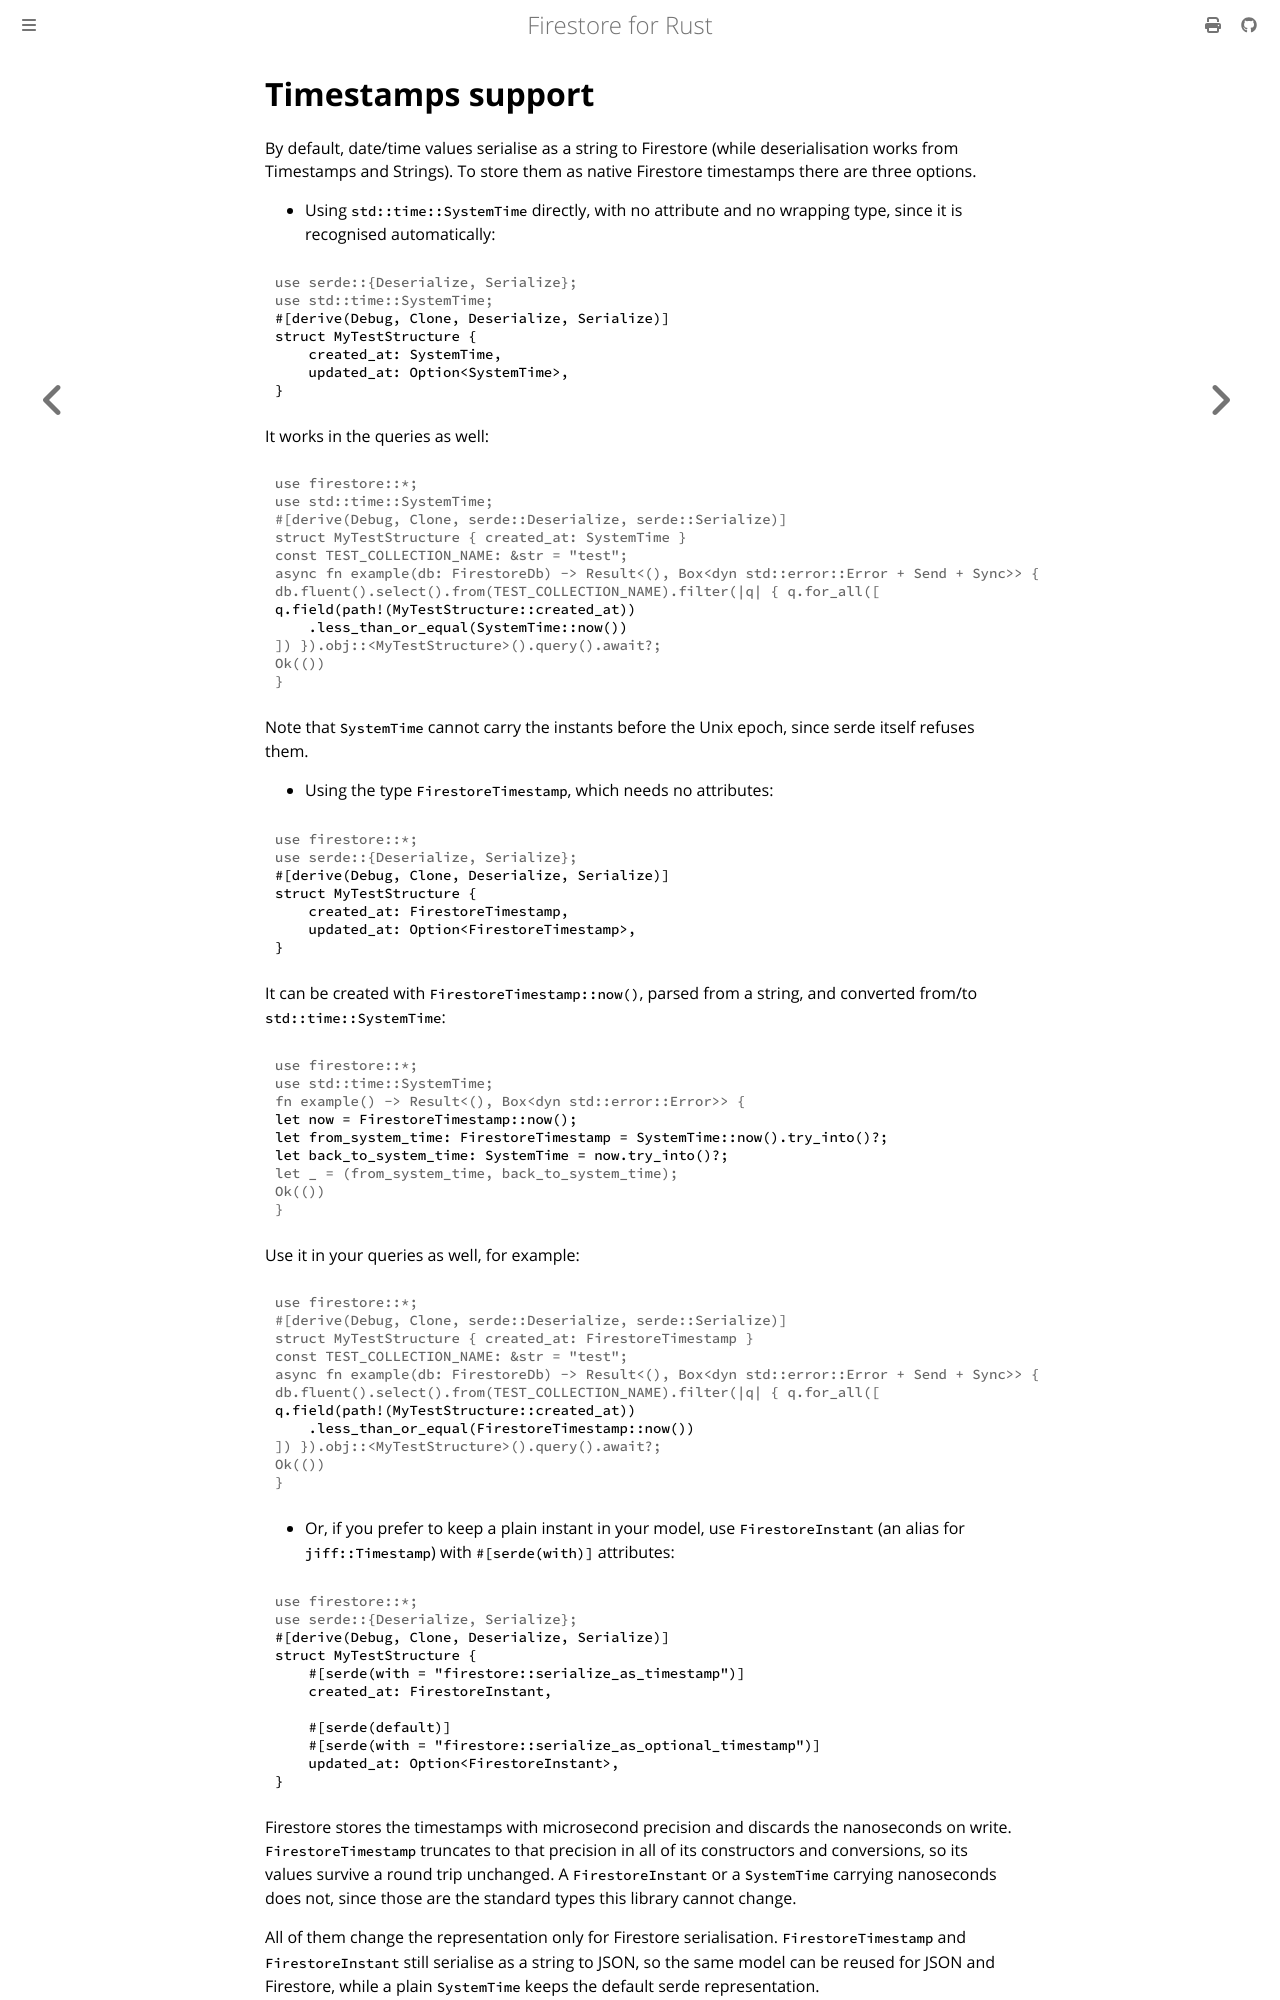

repository: abdolence/firestore-rs · page: timestamps.html · generator: mdbook

# Timestamps support

By default, date/time values serialise as a string to Firestore (while
deserialisation works from Timestamps and Strings). To store them as native
Firestore timestamps there are three options.

- Using `std::time::SystemTime` directly, with no attribute and no wrapping type,
  since it is recognised automatically:

```rust
# use serde::{Deserialize, Serialize};
# use std::time::SystemTime;
#[derive(Debug, Clone, Deserialize, Serialize)]
struct MyTestStructure {
    created_at: SystemTime,
    updated_at: Option<SystemTime>,
}
```

  It works in the queries as well:

```rust,no_run
# use firestore::*;
# use std::time::SystemTime;
# #[derive(Debug, Clone, serde::Deserialize, serde::Serialize)]
# struct MyTestStructure { created_at: SystemTime }
# const TEST_COLLECTION_NAME: &str = "test";
# async fn example(db: FirestoreDb) -> Result<(), Box<dyn std::error::Error + Send + Sync>> {
# db.fluent().select().from(TEST_COLLECTION_NAME).filter(|q| { q.for_all([
q.field(path!(MyTestStructure::created_at))
    .less_than_or_equal(SystemTime::now())
# ]) }).obj::<MyTestStructure>().query().await?;
# Ok(())
# }
```

  Note that `SystemTime` cannot carry the instants before the Unix epoch, since
  serde itself refuses them.

- Using the type `FirestoreTimestamp`, which needs no attributes:

```rust
# use firestore::*;
# use serde::{Deserialize, Serialize};
#[derive(Debug, Clone, Deserialize, Serialize)]
struct MyTestStructure {
    created_at: FirestoreTimestamp,
    updated_at: Option<FirestoreTimestamp>,
}
```

It can be created with `FirestoreTimestamp::now()`, parsed from a string, and
converted from/to `std::time::SystemTime`:

```rust
# use firestore::*;
# use std::time::SystemTime;
# fn example() -> Result<(), Box<dyn std::error::Error>> {
let now = FirestoreTimestamp::now();
let from_system_time: FirestoreTimestamp = SystemTime::now().try_into()?;
let back_to_system_time: SystemTime = now.try_into()?;
# let _ = (from_system_time, back_to_system_time);
# Ok(())
# }
```

Use it in your queries as well, for example:

```rust,no_run
# use firestore::*;
# #[derive(Debug, Clone, serde::Deserialize, serde::Serialize)]
# struct MyTestStructure { created_at: FirestoreTimestamp }
# const TEST_COLLECTION_NAME: &str = "test";
# async fn example(db: FirestoreDb) -> Result<(), Box<dyn std::error::Error + Send + Sync>> {
# db.fluent().select().from(TEST_COLLECTION_NAME).filter(|q| { q.for_all([
q.field(path!(MyTestStructure::created_at))
    .less_than_or_equal(FirestoreTimestamp::now())
# ]) }).obj::<MyTestStructure>().query().await?;
# Ok(())
# }
```

- Or, if you prefer to keep a plain instant in your model, use
  `FirestoreInstant` (an alias for `jiff::Timestamp`) with `#[serde(with)]`
  attributes:

```rust
# use firestore::*;
# use serde::{Deserialize, Serialize};
#[derive(Debug, Clone, Deserialize, Serialize)]
struct MyTestStructure {
    #[serde(with = "firestore::serialize_as_timestamp")]
    created_at: FirestoreInstant,

    #[serde(default)]
    #[serde(with = "firestore::serialize_as_optional_timestamp")]
    updated_at: Option<FirestoreInstant>,
}
```

Firestore stores the timestamps with microsecond precision and discards the
nanoseconds on write. `FirestoreTimestamp` truncates to that precision in all of
its constructors and conversions, so its values survive a round trip unchanged.
A `FirestoreInstant` or a `SystemTime` carrying nanoseconds does not, since those
are the standard types this library cannot change.
